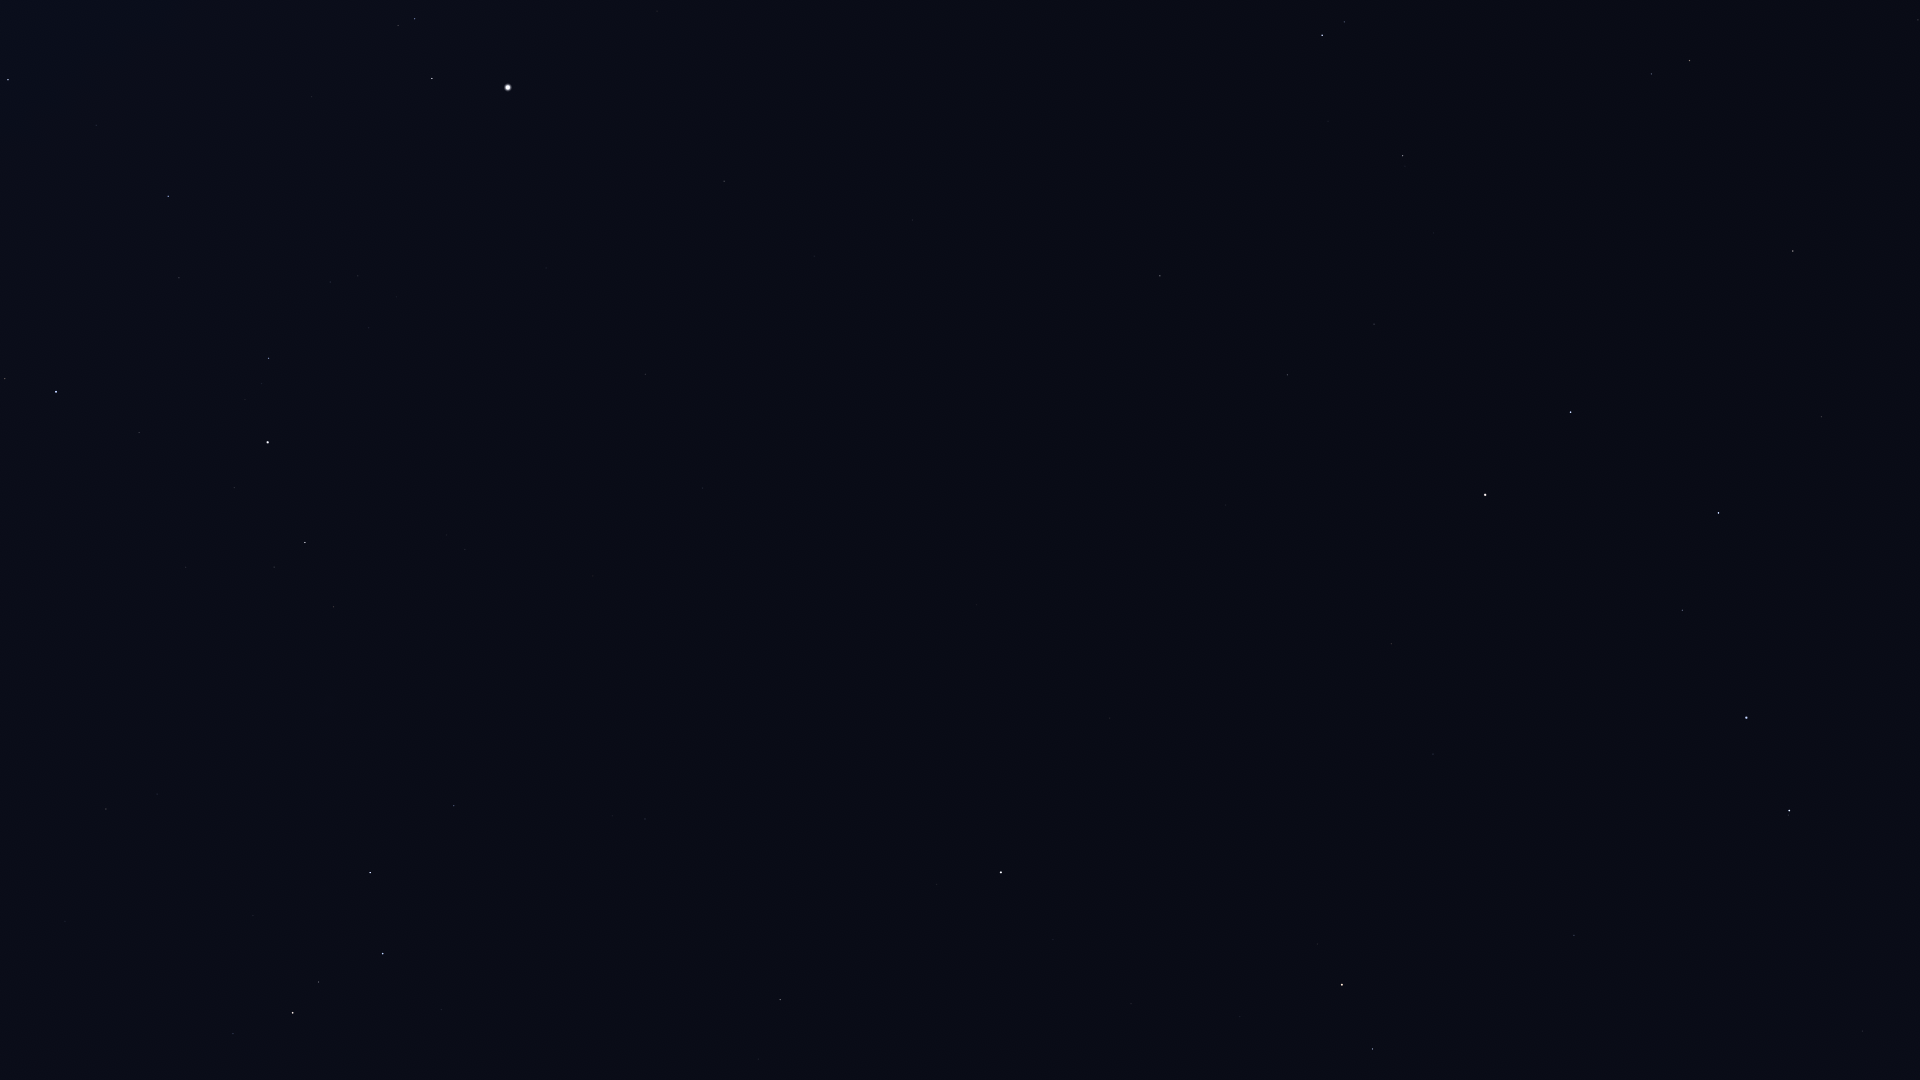

Values plotted in this chart, from the file beside it:
Star_ID, Name, X, Y
2920, Fulu, 233, 1034
3179, Schedar, 293, 1013
3821, Achird, 319, 982
107418, Castula, 348, 957
6411, Adhil, 25, 866
6686, Ruchbah, 370, 873
7607, Nembus, 106, 809
8886, Segin, 454, 806
12191, Buna, 18, 529
13192, Nushagak, 652, 742
13268, Miram, 333, 607
14328, HIP 14328, 305, 543
14576, Algol, 56, 392
14668, Misam, 139, 433
15863, Mirfak, 268, 442
16228, HIP 16228, 465, 549
17358, HIP 17358, 268, 358
17959, HIP 17959, 693, 648
18505, HIP 18505, 562, 529
18532, HIP 18532, 168, 196
18614, Menkib, 96, 125
22783, HIP 22783, 702, 488
23416, Almaaz, 432, 79
23453, Saclateni, 398, 26
23767, Haedus, 414, 19
24003, Mago, 768, 526
24608, Capella, 508, 88
25110, HIP 25110, 894, 684
30060, HIP 30060, 814, 256
33449, HIP 33449, 912, 220
36145, HIP 36145, 986, 13
40687, Násti, 1127, 285
41704, Muscida, 1160, 276
44127, Talitha, 1322, 35
44471, Alkaphrah, 1344, 22
46471, Intercrus, 1448, 26
50372, Tania Borealis, 1651, 74
50801, Tania Australis, 1689, 60
53229, Praecipua, 1918, 20
53721, Chalawan, 1833, 151
53910, Merak, 1570, 412
54061, Dubhe, 1485, 495
54539, HIP 54539, 1793, 251
56211, Giausar, 1391, 644
57399, Taiyangshou, 1821, 417
57820, Aniara, 1637, 551
58001, Phecda, 1718, 513
58952, Tonatiuh, 1274, 768
59774, Megrez, 1682, 610
61177, Funi, 1335, 783
61281, HIP 61281, 1433, 754
62423, Tianyi, 1504, 763
62956, Alioth, 1746, 718
63076, Taiyi, 1538, 773
65378, Mizar, 1789, 810
65477, Alcor, 1788, 815
66192, Liesma, 1821, 842
68756, Thuban, 1574, 935
72607, Kochab, 1342, 985
73136, Baekdu, 1323, 988
... 3 more rows
